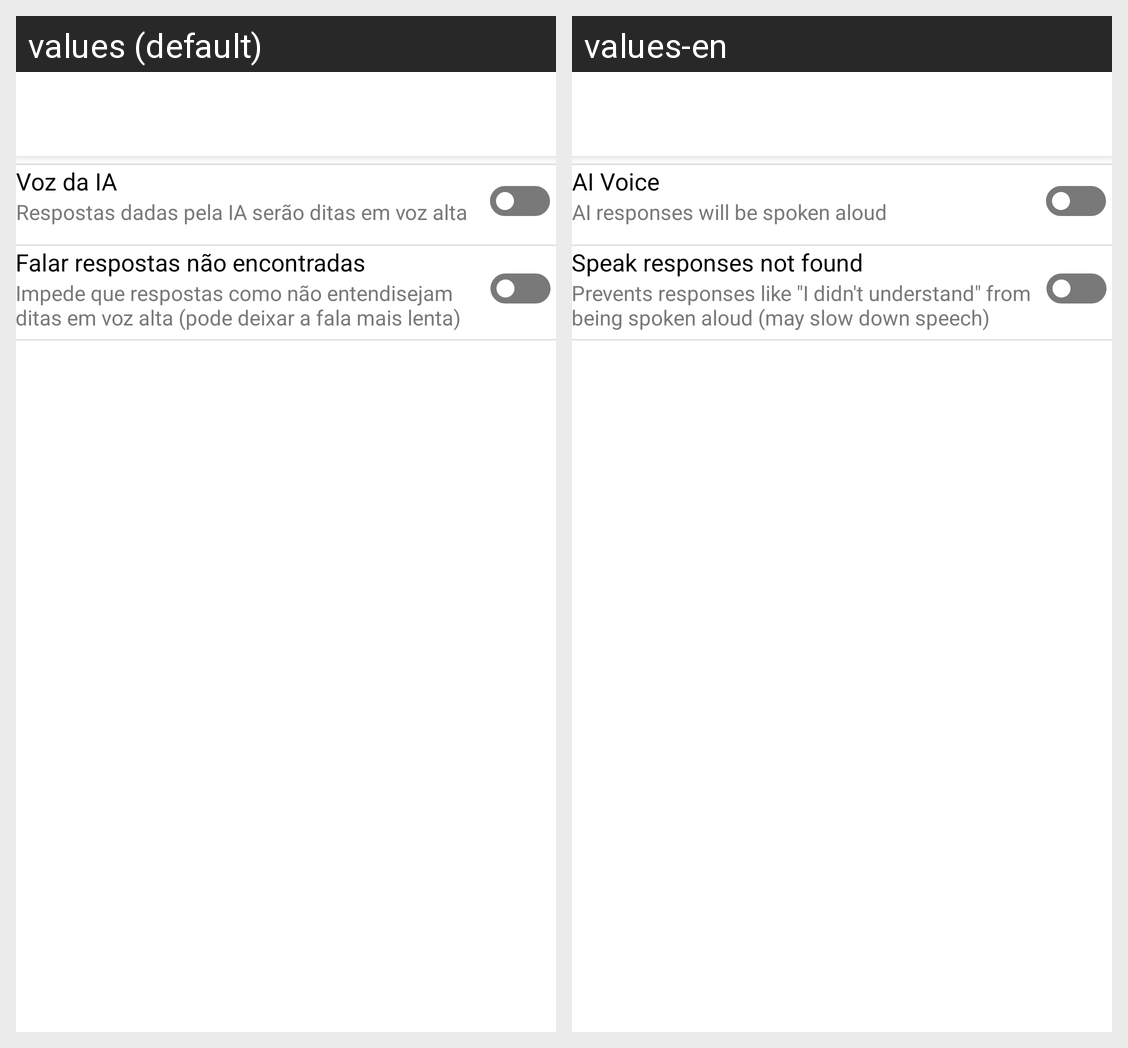

The Android screen above is rendered under two locales of the same app. Produce the string resources it draws, with the default and per-locale values.
Android screen res/layout/activity_voz_config.xml rendered under 2 locales, left to right: values (default), values-en. Device: Nexus 5 (rendered at 1080×1920; each locale shown at half size, 540×960, under a caption strip naming it); theme Theme.AppCompat.Light.NoActionBar.Transparent.
Strings drawn on this screen, with the default value and each locale's value (text and hints the layout hard-codes, and strings that could not be matched under every locale, appear in the picture but are not listed):

modo_fala
  values: Voz da IA
  values-en: AI Voice

respostas_em_voz_alta
  values: Respostas dadas pela IA serão ditas em voz alta
  values-en: AI responses will be spoken aloud

falar_respostas_nao_encontradas
  values: Falar respostas não encontradas
  values-en: Speak responses not found

descricao_voz_sem_resposta
  values: Impede que respostas como não entendisejam ditas em voz alta (pode deixar a fala mais lenta)
  values-en: Prevents responses like "I didn't understand" from being spoken aloud (may slow down speech)
